2-way image classification set "banana_split" from GitHub (tsitsi7/tree-species-ml); label vocabulary: healthy, unhealthy.

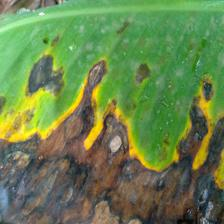
Label: unhealthy

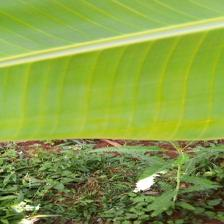
Label: healthy

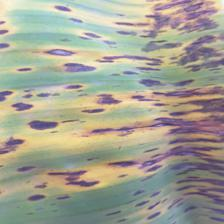
Label: unhealthy

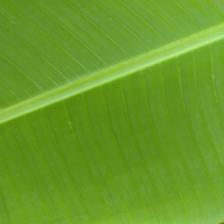
Label: healthy

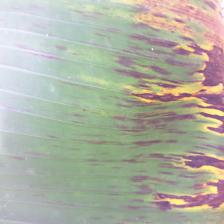
Label: unhealthy

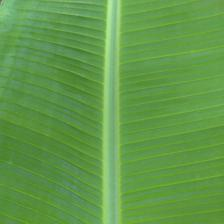
Label: healthy
